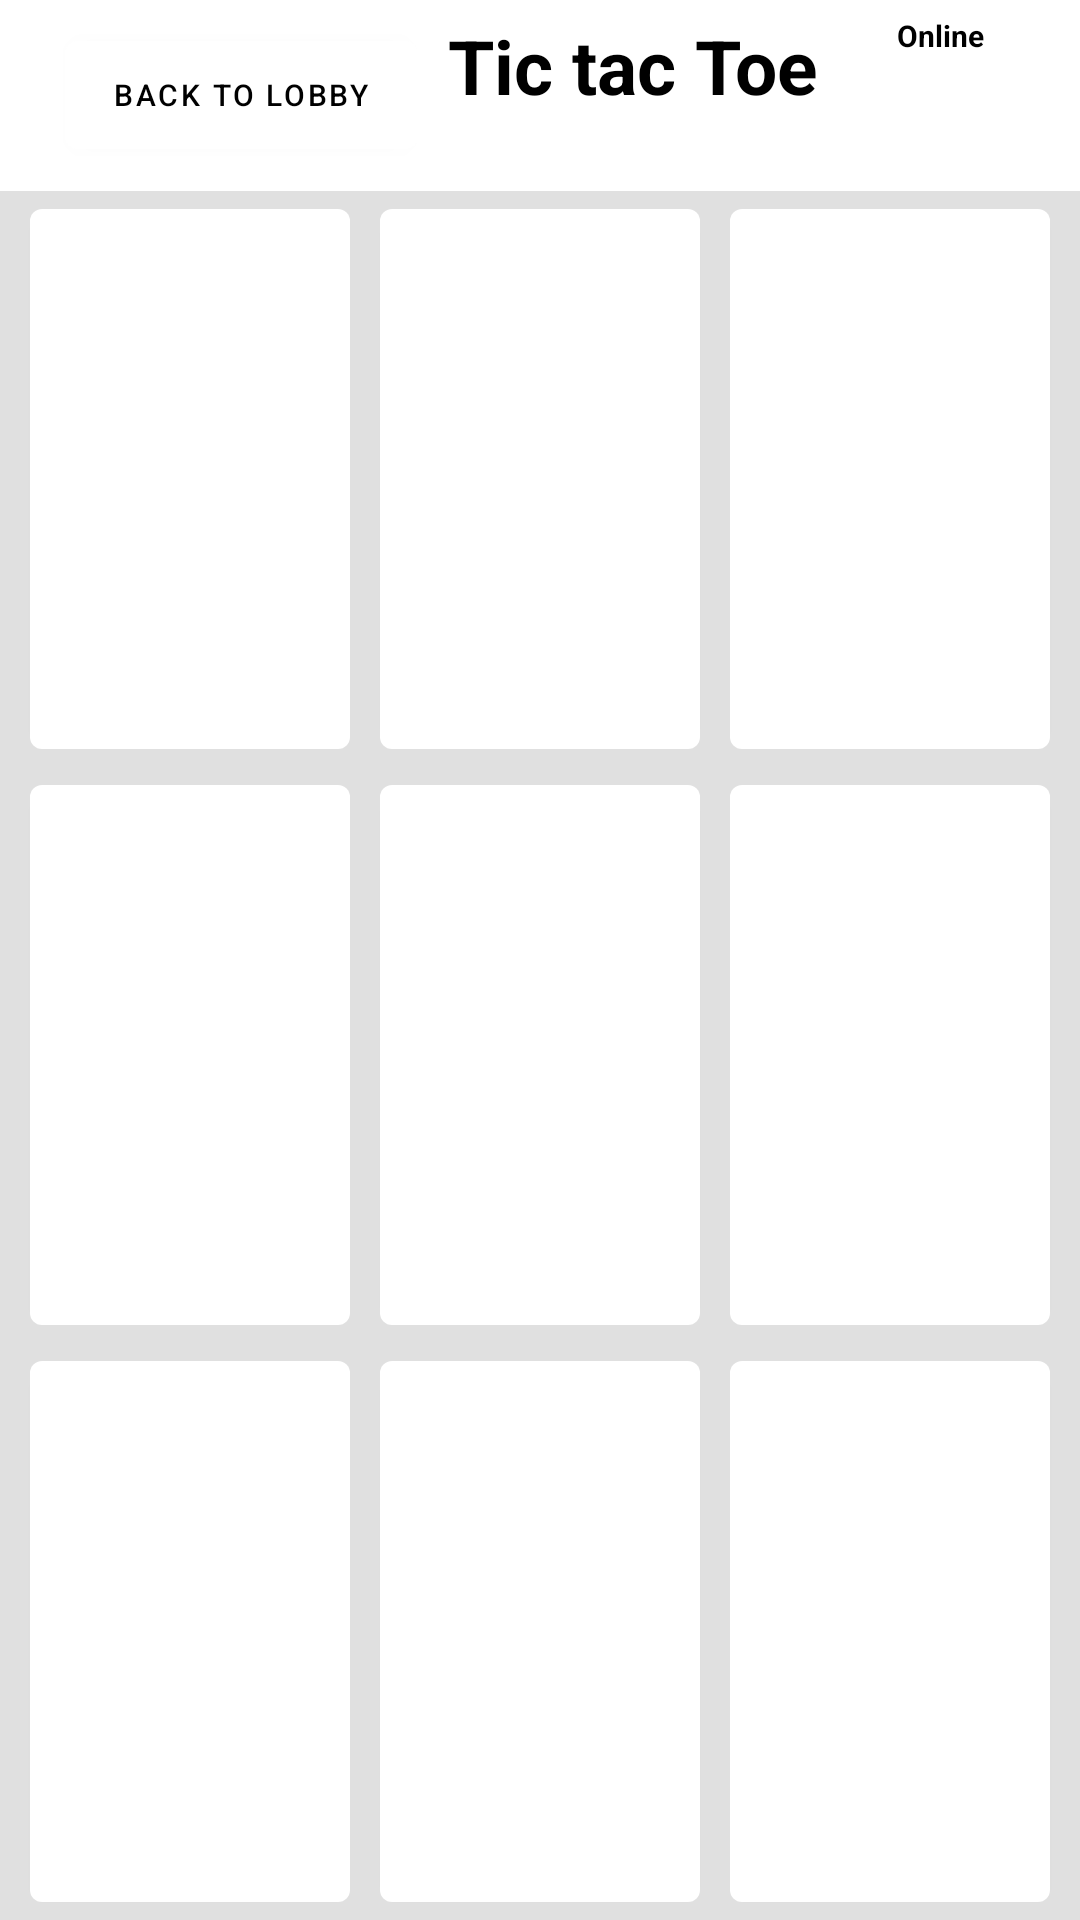

Produce the Android XML layout that renders to this screen, including the resource entries it uses.
<!-- AndroidManifest.xml: application theme AppTheme -->
<!-- res/layout/activity_multiplayer.xml -->
<?xml version="1.0" encoding="utf-8"?>
<LinearLayout xmlns:android="http://schemas.android.com/apk/res/android"
    xmlns:tools="http://schemas.android.com/tools"
    android:layout_width="match_parent"
    android:layout_height="match_parent"
    android:fitsSystemWindows="true"
    android:orientation="vertical"
    tools:context=".Multiplayer">

    <LinearLayout
        android:layout_width="match_parent"
        android:layout_height="wrap_content"
        android:layout_margin="5sp"
        android:gravity="center"
        android:orientation="horizontal">


        <com.google.android.material.button.MaterialButton
            android:id="@+id/btn_backToLobby"
            android:layout_width="wrap_content"
            android:layout_height="wrap_content"
            android:onClick="onClickBackButton"
            android:text="Back to Lobby"
            android:textColor="#000"
            android:textSize="10sp" />

        <TextView
            android:layout_width="wrap_content"
            android:layout_height="wrap_content"
            android:layout_gravity="right"
            android:layout_margin="10sp"
            android:text="Tic tac Toe "
            android:textColor="#000"
            android:textSize="25sp"
            android:textStyle="bold" />

        <TextView
            android:id="@+id/tv_status"
            android:layout_width="wrap_content"
            android:layout_height="wrap_content"
            android:layout_gravity="right"
            android:layout_margin="10sp"
            android:text="Online"
            android:textColor="#000"
            android:textSize="10sp"
            android:textStyle="bold" />


    </LinearLayout>

    

    
    <LinearLayout
        android:layout_width="match_parent"
        android:layout_height="0dp"
        android:layout_weight="1"
        android:background="@color/gray300"
        android:orientation="horizontal">

        <com.google.android.material.button.MaterialButton
            android:id="@+id/button_00"
            android:layout_width="0dp"
            android:layout_height="match_parent"
            android:layout_marginRight="10sp"
            android:layout_marginLeft="10sp"
            android:layout_weight="1"
            android:textSize="60sp" />

        <com.google.android.material.button.MaterialButton

            android:id="@+id/button_01"
            android:layout_width="0dp"
            android:layout_height="match_parent"
            android:layout_marginRight="10sp"
            android:layout_weight="1"
            android:textSize="60sp" />

        <com.google.android.material.button.MaterialButton

            android:id="@+id/button_02"
            android:layout_width="0dp"
            android:layout_height="match_parent"
            android:layout_marginRight="10sp"
            android:layout_weight="1"
            android:textSize="60sp" />
    </LinearLayout>

    <LinearLayout
        android:layout_width="match_parent"
        android:layout_height="0dp"
        android:layout_weight="1"
        android:background="@color/gray300"
        android:orientation="horizontal">

        <com.google.android.material.button.MaterialButton

            android:id="@+id/button_10"
            android:layout_width="0dp"
            android:layout_marginLeft="10sp"
            android:layout_height="match_parent"
            android:layout_marginRight="10sp"
            android:layout_weight="1"
            android:textSize="60sp" />

        <com.google.android.material.button.MaterialButton

            android:id="@+id/button_11"
            android:layout_width="0dp"
            android:layout_height="match_parent"
            android:layout_marginRight="10sp"
            android:layout_weight="1"
            android:textSize="60sp" />

        <com.google.android.material.button.MaterialButton

            android:id="@+id/button_12"
            android:layout_width="0dp"
            android:layout_height="match_parent"
            android:layout_marginRight="10sp"
            android:layout_weight="1"
            android:textSize="60sp" />
    </LinearLayout>

    <LinearLayout
        android:layout_width="match_parent"
        android:layout_height="0dp"
        android:layout_weight="1"
        android:background="@color/gray300"
        android:orientation="horizontal">

        <com.google.android.material.button.MaterialButton
            android:id="@+id/button_20"
            android:layout_marginLeft="10sp"
            android:layout_width="0dp"
            android:layout_height="match_parent"
            android:layout_marginRight="10sp"
            android:layout_weight="1"
            android:textSize="60sp" />

        <com.google.android.material.button.MaterialButton
            android:id="@+id/button_21"
            android:layout_width="0dp"
            android:layout_height="match_parent"
            android:layout_marginRight="10sp"
            android:layout_weight="1"
            android:textSize="60sp" />

        <com.google.android.material.button.MaterialButton
            android:id="@+id/button_22"
            android:layout_width="0dp"
            android:layout_height="match_parent"
            android:layout_marginRight="10sp"
            android:layout_weight="1"
            android:textSize="60sp" />
    </LinearLayout>

    <androidx.coordinatorlayout.widget.CoordinatorLayout
        android:id="@+id/id_CoordinateLayout"
        android:layout_width="match_parent"
        android:layout_height="wrap_content">


    </androidx.coordinatorlayout.widget.CoordinatorLayout>

</LinearLayout>
<!-- resources referenced by this layout -->
<resources>
  <color name="gray300">#e0e0e0</color>
  <style name="AppTheme" parent="Theme.MaterialComponents.Light.NoActionBar">
          
          <item name="colorPrimary">@color/colorPrimary</item>
          <item name="colorPrimaryDark">@color/colorPrimaryDark</item>
          <item name="colorAccent">@color/colorAccent</item>
  
         
      </style>
  <color name="colorPrimary">#FFFFFF</color>
  <color name="colorPrimaryDark">#C0C0C0</color>
  <color name="colorAccent">#D81B60</color>
</resources>
